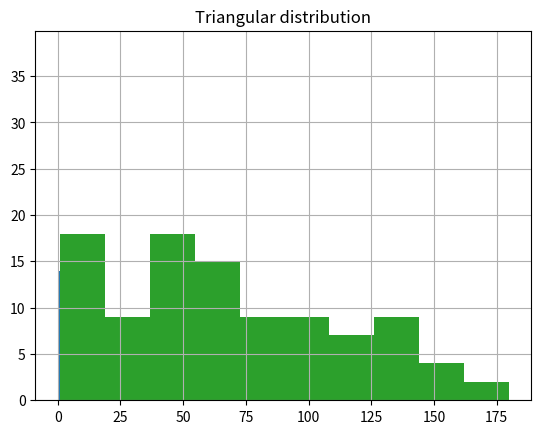

Write Python code to recreate this figure.
import numpy as np
from matplotlib import pyplot as plt
from scipy import stats


def mean_confidence_interval(data, confidence=0.95):
    a = 1.0 * np.array(data)
    n = len(a)
    m, se = np.mean(a), stats.sem(a)
    h = se * stats.t.ppf((1 + confidence) / 2., n - 1)
    return m, m - h, m + h


def generate_uniform_data(a=.0, b=1.0, size=10):
    from numpy.random.mtrand import uniform
    return uniform(a, b, size)


def generate_exp_data(lam=1.0, size=10):
    from numpy.random.mtrand import exponential
    return exponential(lam, size)


def generate_triangular_data(a, b, peak, size=10):
    from numpy.random.mtrand import triangular
    return triangular(a, peak, b, size)


def mse(x):
    return np.sqrt(np.var(x))


def prep_for_output(data):
    return ", ".join(str(np.round(x, 2)) for x in data)


if __name__ == '__main__':
    alfa = 20
    lam = 1 / 200
    a = 190
    size = 100

    uniform_data = generate_uniform_data(b=alfa, size=size)
    exp_data = generate_exp_data(lam=lam, size=size)
    triang_data = generate_triangular_data(0, a, 0, size=size)

    print(f'Uniform: {prep_for_output(uniform_data)}')
    estim_data_for_uniform = mean_confidence_interval(uniform_data)
    print(f'Mean value estimation for uniform: {estim_data_for_uniform}')
    print(f'MSE value estimation for uniform: {mse(uniform_data)}')
    print()

    print(f'Exponential : {prep_for_output(exp_data)}')
    estim_data_for_exp = mean_confidence_interval(exp_data)
    print(f'Mean value estimation for uniform: {estim_data_for_exp}')
    print(f'MSE value estimation for uniform: {mse(exp_data)}')
    print()

    print(f'Triangular: {prep_for_output(triang_data)}')
    estim_data_for_triang = mean_confidence_interval(triang_data)
    print(f'Mean value estimation for uniform: {estim_data_for_triang}')
    print(f'MSE value estimation for uniform: {mse(triang_data)}')
    print()

    plt.hist(uniform_data)
    plt.title('Uniform distribution')
    plt.grid(True)
    plt.box(True)
    plt.show()
    plt.hist(exp_data)
    plt.title('Exponential distribution')
    plt.grid(True)
    plt.box(True)
    plt.show()
    plt.hist(triang_data)
    plt.title('Triangular distribution')
    plt.grid(True)
    plt.box(True)
    plt.show()
